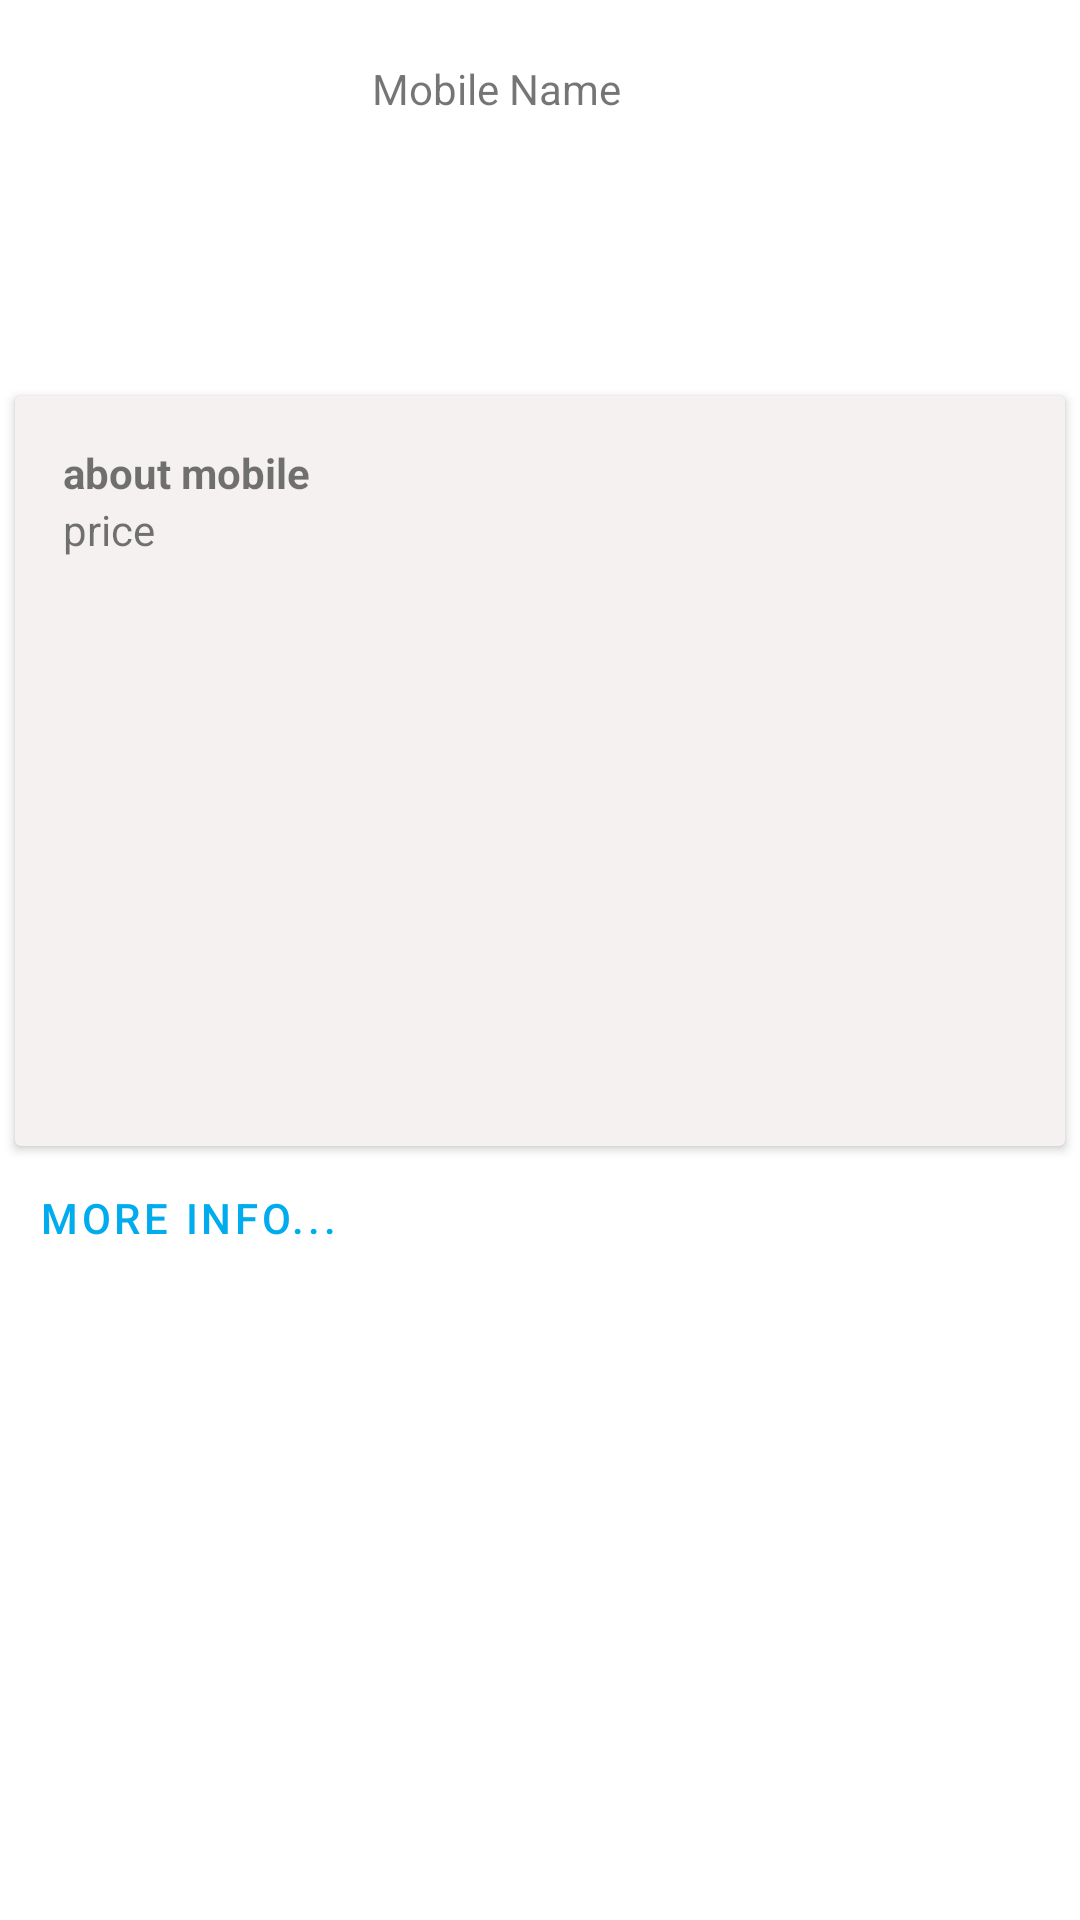

The Android layout XML behind this screen, and the referenced resources:
<!-- AndroidManifest.xml: application theme Theme.Product_recycleview -->
<!-- res/layout/fragment_buy_mobile.xml -->
<?xml version="1.0" encoding="utf-8"?>
<FrameLayout xmlns:android="http://schemas.android.com/apk/res/android"
    xmlns:tools="http://schemas.android.com/tools"
    android:layout_width="match_parent"
    android:layout_height="match_parent"
    xmlns:app="http://schemas.android.com/apk/res-auto"
    tools:context=".BuyMobileFragment">

    <androidx.constraintlayout.widget.ConstraintLayout
        android:layout_width="match_parent"
        android:layout_height="match_parent">
        <ImageView
            android:layout_width="100dp"
            android:layout_height="100dp"
            android:id="@+id/product_image"
            android:src="@drawable/huawei_yp"
            app:layout_constraintTop_toTopOf="parent"
            app:layout_constraintStart_toStartOf="parent"
            android:layout_marginStart="16dp"
            android:layout_marginTop="16dp"/>
        <TextView
            android:layout_width="wrap_content"
            android:layout_height="wrap_content"
            android:text="Mobile Name"
            app:layout_constraintStart_toEndOf="@+id/product_image"
            app:layout_constraintTop_toTopOf="parent"
            android:layout_marginTop="20dp"
            android:layout_marginStart="8dp"/>
        <androidx.cardview.widget.CardView
            android:layout_width="350dp"
            android:layout_height="250dp"
            android:id="@+id/about_card"
            android:backgroundTint="@color/white_dark"
            app:layout_constraintTop_toBottomOf="@id/product_image"
            app:layout_constraintStart_toStartOf="parent"
            app:layout_constraintEnd_toEndOf="parent"
            android:layout_marginTop="16dp">
            <androidx.constraintlayout.widget.ConstraintLayout
                android:layout_width="match_parent"
                android:layout_height="match_parent">

                <TextView
                    android:layout_width="wrap_content"
                    android:layout_height="wrap_content"
                    android:id="@+id/product_name"
                    android:text="about mobile"
                    android:textStyle="bold"
                    app:layout_constraintTop_toTopOf="parent"
                    app:layout_constraintStart_toStartOf="parent"
                    android:layout_margin="16dp"/>

                <TextView
                    android:layout_width="wrap_content"
                    android:layout_height="wrap_content"
                    android:id="@+id/product_price"
                    android:text="price"
                    app:layout_constraintStart_toStartOf="@+id/product_name"
                    app:layout_constraintTop_toBottomOf="@+id/product_name"/>
            </androidx.constraintlayout.widget.ConstraintLayout>
        </androidx.cardview.widget.CardView>

        <Button
            android:layout_width="wrap_content"
            android:layout_height="wrap_content"
            android:text="more info..."
            android:id="@+id/more_info_link"
            app:layout_constraintTop_toBottomOf="@id/about_card"
            app:layout_constraintStart_toStartOf="@id/about_card"
            android:textColor="@color/link_color"
            style="@style/Widget.MaterialComponents.Button.TextButton"/>
        <ImageView
            android:layout_width="wrap_content"
            android:layout_height="wrap_content"
            android:src="@drawable/ic_baseline_star_rate_24"
            app:layout_constraintBottom_toBottomOf="parent"
            app:layout_constraintEnd_toEndOf="parent"
            app:layout_constraintStart_toStartOf="parent"
            app:layout_constraintTop_toBottomOf="@id/about_card" />

    </androidx.constraintlayout.widget.ConstraintLayout>

</FrameLayout>
<!-- resources referenced by this layout -->
<resources>
  <color name="link_color">#00acee</color>
  <color name="white_dark">#F5F1F1</color>
  <style name="Theme.Product_recycleview" parent="Theme.MaterialComponents.DayNight.DarkActionBar">
          
          <item name="colorPrimary">@color/light</item>
          <item name="colorPrimaryVariant">@color/dark</item>
          <item name="colorOnPrimary">@color/white</item>
          
          <item name="colorSecondary">@color/teal_200</item>
          <item name="colorSecondaryVariant">@color/teal_700</item>
          <item name="colorOnSecondary">@color/black</item>
          
          <item name="android:statusBarColor" tools:targetApi="l">?attr/colorPrimaryVariant</item>
          
      </style>
  <color name="light">#d1c5c5</color>
  <color name="dark">	#8c7d7d</color>
  <color name="white">#FFFFFFFF</color>
  <color name="teal_200">#FF03DAC5</color>
  <color name="teal_700">#FF018786</color>
  <color name="black">#FF000000</color>
</resources>
